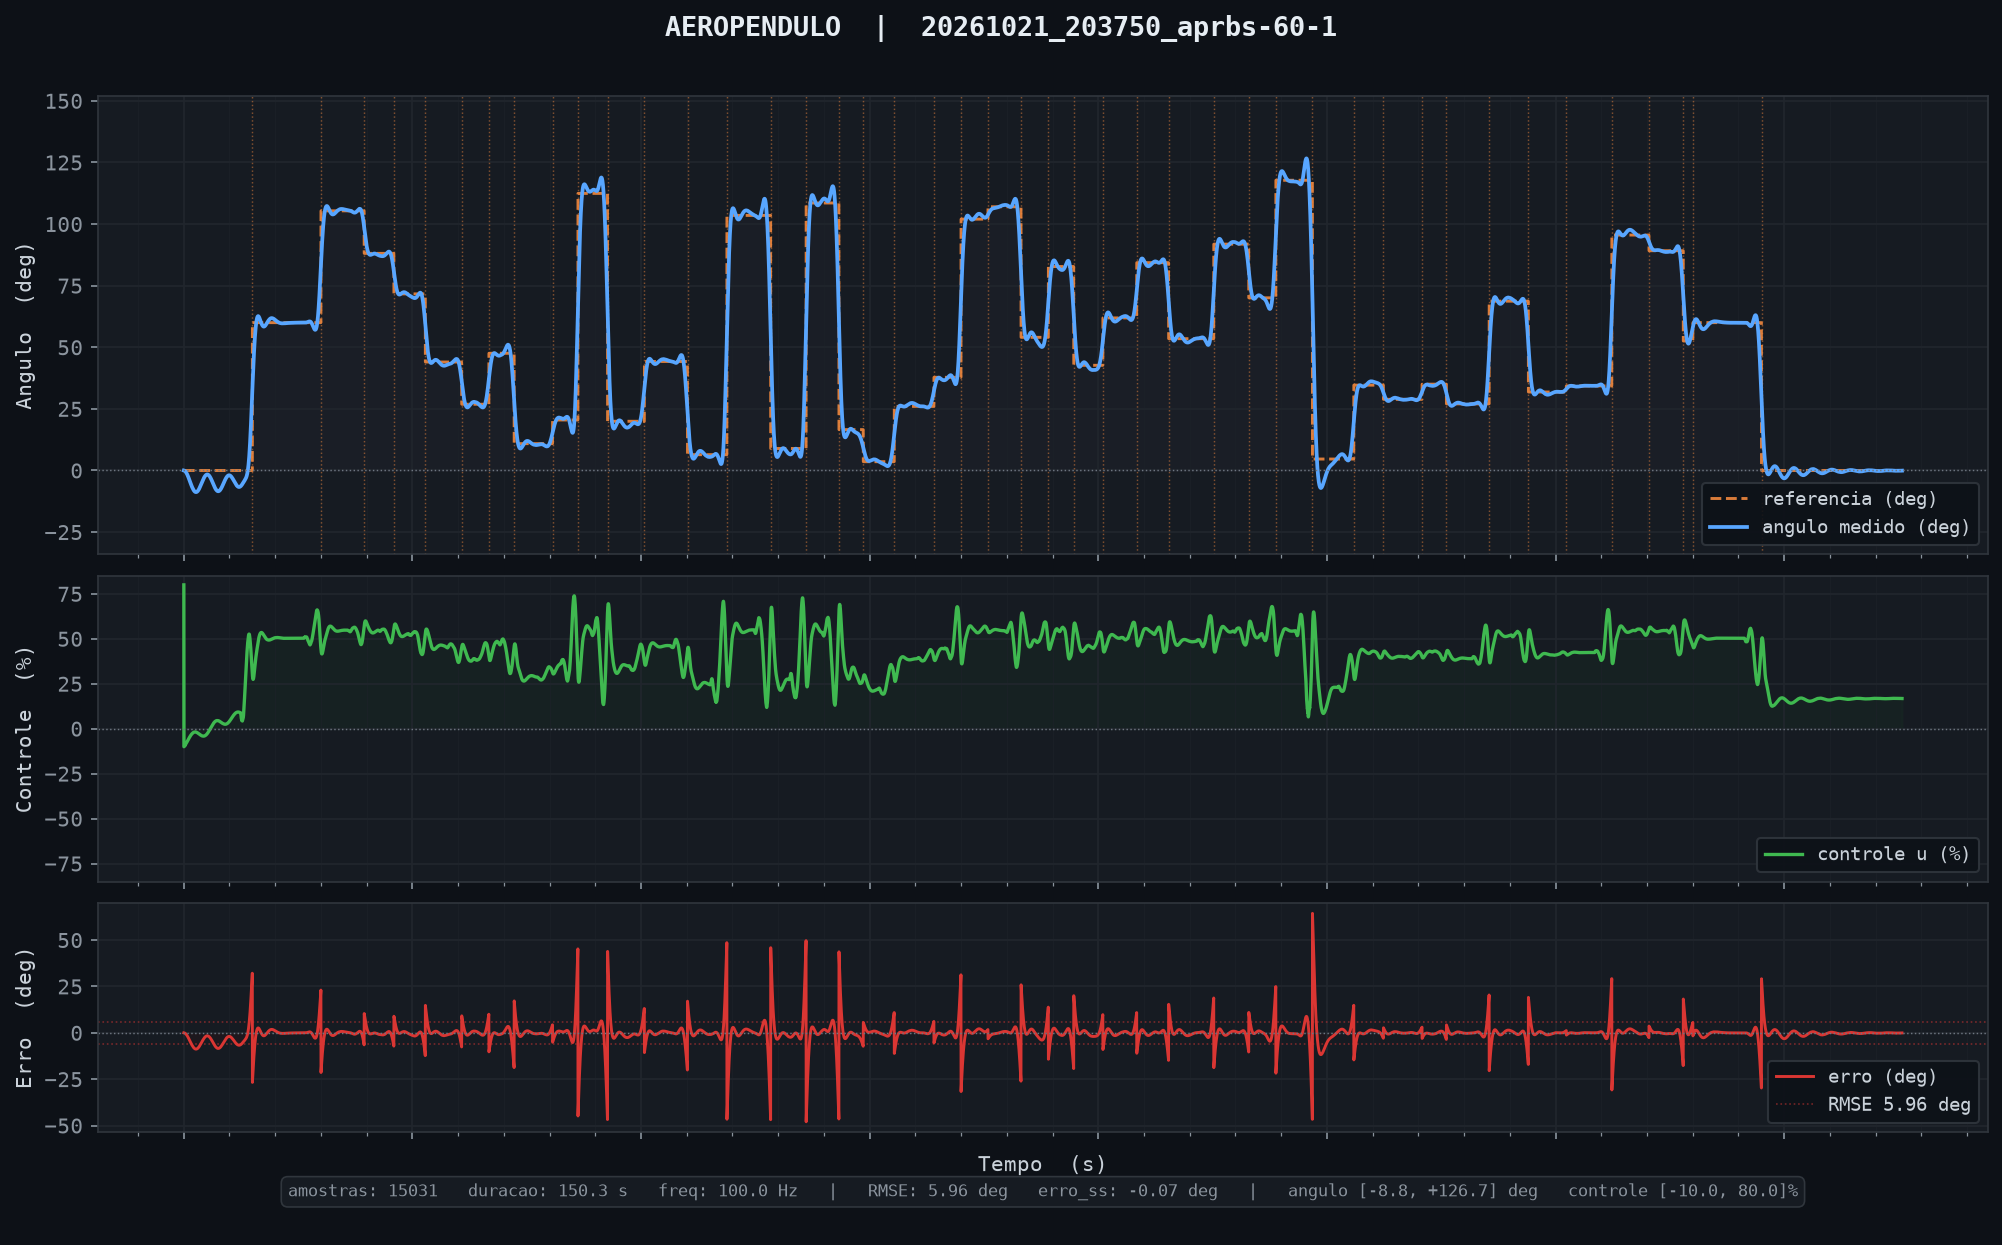

The table this chart was drawn from, first rows:
tempo_ms, angulo_deg, u_pct, referencia, tempo_inf_ms
10, 0.00, 80.00, 0.00, 0.000
20, -0.01, -10.00, 0.00, 0.000
30, -0.01, -9.95, 0.00, 0.000
40, -0.02, -9.89, 0.00, 0.000
50, -0.04, -9.83, 0.00, 0.000
60, -0.05, -9.76, 0.00, 0.000
70, -0.08, -9.60, 0.00, 0.000
80, -0.10, -9.59, 0.00, 0.000
90, -0.13, -9.50, 0.00, 0.000
100, -0.16, -9.41, 0.00, 0.000
110, -0.20, -9.10, 0.00, 0.000
120, -0.24, -9.15, 0.00, 0.000
130, -0.29, -9.05, 0.00, 0.000
140, -0.33, -8.94, 0.00, 0.000
150, -0.39, -8.85, 0.00, 0.000
160, -0.44, -8.75, 0.00, 0.000
170, -0.50, -8.64, 0.00, 0.000
180, -0.56, -8.53, 0.00, 0.000
190, -0.63, -8.41, 0.00, 0.000
200, -0.69, -8.31, 0.00, 0.000
210, -0.77, -8.20, 0.00, 0.000
220, -0.84, -8.09, 0.00, 0.000
230, -0.92, -7.98, 0.00, 0.000
240, -1.00, -7.87, 0.00, 0.000
250, -1.08, -7.76, 0.00, 0.000
260, -1.17, -7.65, 0.00, 0.000
270, -1.26, -7.53, 0.00, 0.000
280, -1.35, -7.42, 0.00, 0.000
290, -1.44, -7.30, 0.00, 0.000
300, -1.54, -7.19, 0.00, 0.000
310, -1.64, -7.07, 0.00, 0.000
320, -1.74, -6.96, 0.00, 0.000
330, -1.84, -6.84, 0.00, 0.000
340, -1.95, -6.72, 0.00, 0.000
350, -2.05, -6.61, 0.00, 0.000
360, -2.16, -6.49, 0.00, 0.000
370, -2.28, -6.37, 0.00, 0.000
380, -2.39, -6.26, 0.00, 0.000
390, -2.50, -6.14, 0.00, 0.000
400, -2.62, -6.02, 0.00, 0.000
410, -2.74, -5.91, 0.00, 0.000
420, -2.86, -5.79, 0.00, 0.000
430, -2.98, -5.67, 0.00, 0.000
440, -3.10, -5.56, 0.00, 0.000
450, -3.22, -5.44, 0.00, 0.000
460, -3.35, -5.33, 0.00, 0.000
470, -3.47, -5.22, 0.00, 0.000
480, -3.60, -5.10, 0.00, 0.000
490, -3.73, -4.99, 0.00, 0.000
500, -3.85, -4.88, 0.00, 0.000
510, -3.98, -4.77, 0.00, 0.000
520, -4.11, -4.66, 0.00, 0.000
530, -4.24, -4.55, 0.00, 0.000
540, -4.37, -4.45, 0.00, 0.000
550, -4.49, -4.34, 0.00, 0.000
560, -4.62, -4.24, 0.00, 0.000
570, -4.75, -4.13, 0.00, 0.000
580, -4.88, -4.03, 0.00, 0.000
590, -5.01, -3.93, 0.00, 0.000
600, -5.13, -3.84, 0.00, 0.000
... 14,971 more rows
